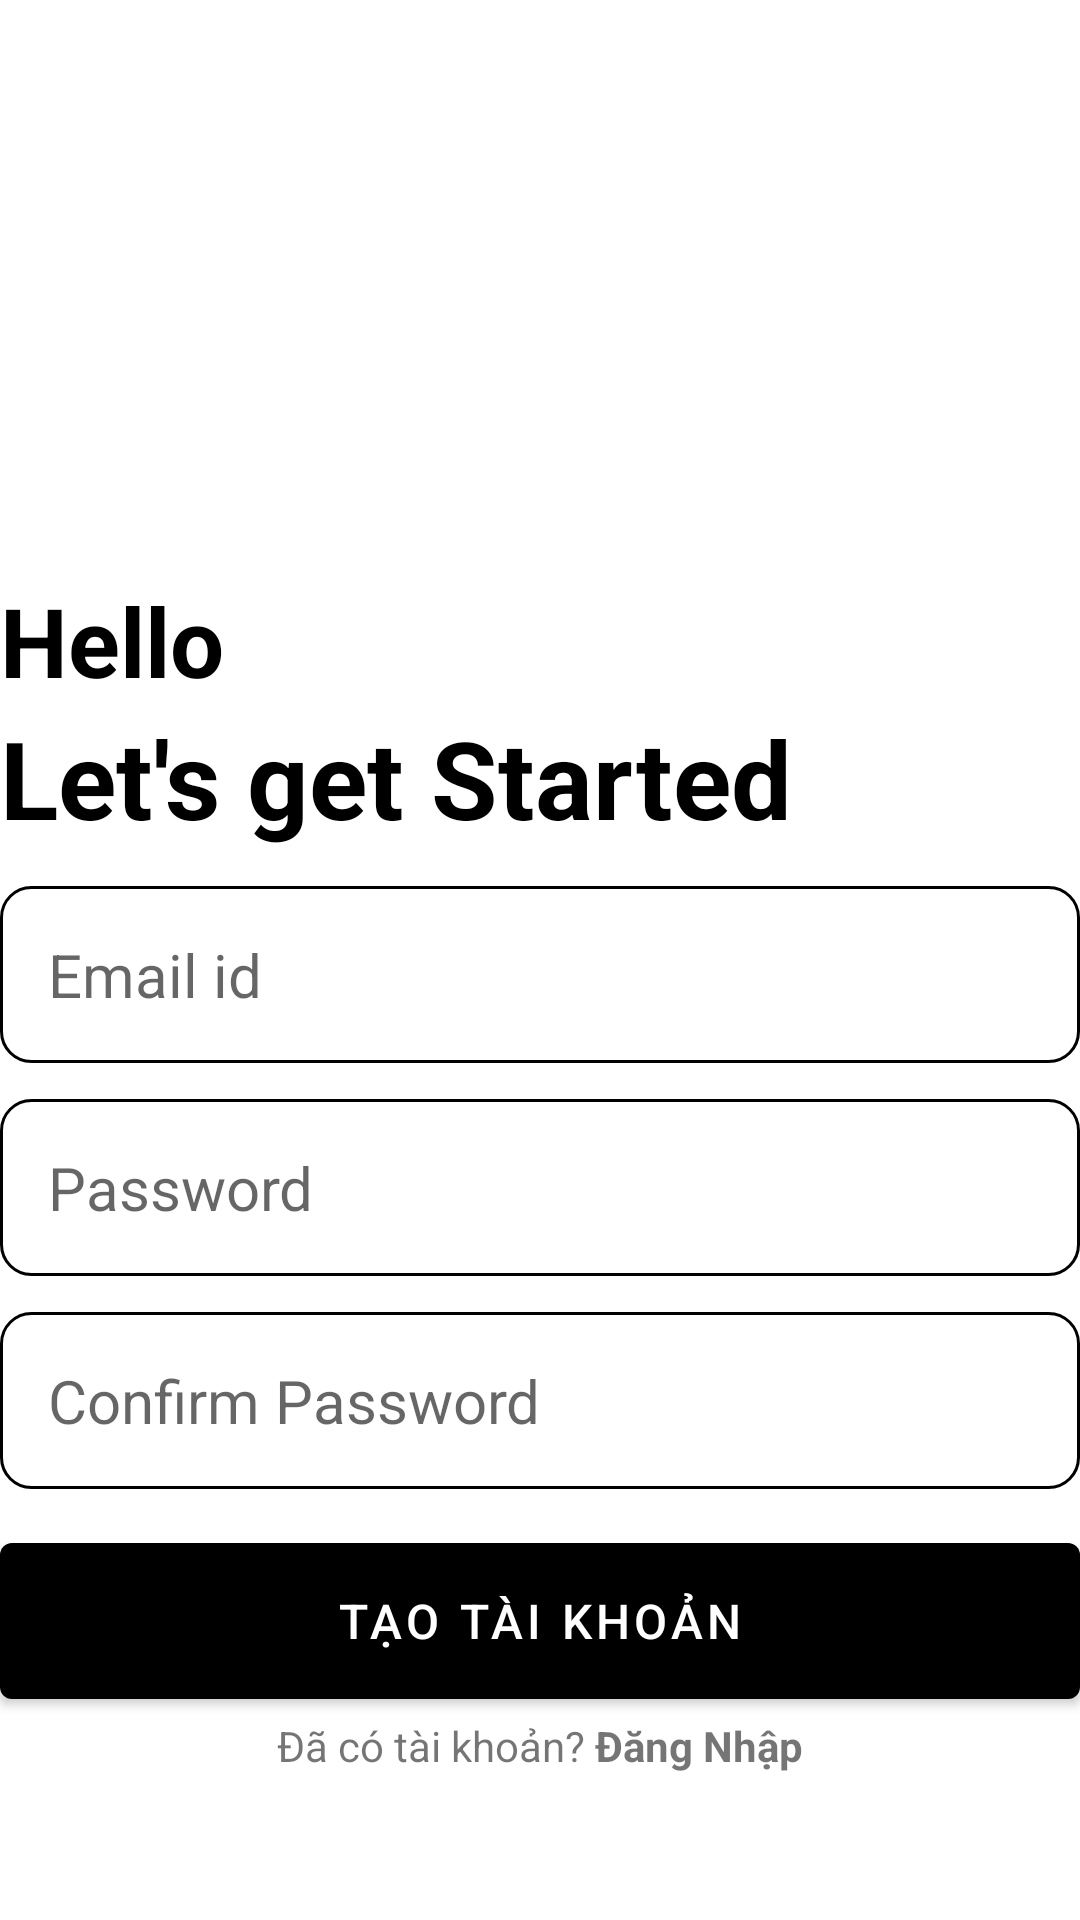

This screen was rendered from an Android layout file. Write that file and the resources it references.
<!-- AndroidManifest.xml: application theme Theme.HHTT_Note -->
<!-- res/layout/activity_create_account.xml -->
<?xml version="1.0" encoding="utf-8"?>
<RelativeLayout xmlns:android="http://schemas.android.com/apk/res/android"
    xmlns:app="http://schemas.android.com/apk/res-auto"
    xmlns:tools="http://schemas.android.com/tools"
    android:layout_width="match_parent"
    android:layout_height="match_parent"
    android:layout_marginVertical="16dp"
    android:layout_marginHorizontal="32dp"
    tools:context=".CreateAccountActivity">

    <ImageView
        android:id="@+id/signup_icon"
        android:layout_width="128dp"
        android:layout_height="128dp"
        android:layout_centerHorizontal="true"
        android:layout_marginVertical="32dp"
        android:src="@drawable/adduser"
        />

    <LinearLayout
        android:id="@+id/Hello_text"
        android:layout_width="match_parent"
        android:layout_height="wrap_content"
        android:layout_below="@id/signup_icon"
        android:orientation="vertical">

        <TextView
            android:layout_width="match_parent"
            android:layout_height="wrap_content"
            android:text="Hello"
            android:textStyle="bold"
            android:textSize="32sp"
            android:textColor="@color/black"
            />
        <TextView
            android:layout_width="match_parent"
            android:layout_height="wrap_content"
            android:text="Let's get Started"
            android:textStyle="bold"
            android:textSize="36sp"
            android:textColor="@color/black"
            />
    </LinearLayout>
    <LinearLayout
        android:layout_width="match_parent"
        android:layout_height="wrap_content"
        android:id="@+id/form_layout"
        android:layout_below="@id/Hello_text"
        android:orientation="vertical">
        
        <EditText
            android:id="@+id/Email_edit_text"
            android:inputType="textEmailAddress"
            android:layout_width="match_parent"
            android:layout_height="wrap_content"
            android:hint="Email id"
            android:textSize="20sp"
            android:background="@drawable/rounded_conner"
            android:padding="16dp"
            android:layout_marginTop="12dp"
            />
        <EditText
            android:id="@+id/Password_edit_text"
            android:inputType="textPassword"
            android:layout_width="match_parent"
            android:layout_height="wrap_content"
            android:hint="Password"
            android:textSize="20sp"
            android:background="@drawable/rounded_conner"
            android:padding="16dp"
            android:layout_marginTop="12dp"
            />
        <EditText
            android:id="@+id/ConfirmPassword_edit_text"
            android:inputType="textPassword"
            android:layout_width="match_parent"
            android:layout_height="wrap_content"
            android:hint="Confirm Password"
            android:textSize="20sp"
            android:background="@drawable/rounded_conner"
            android:padding="16dp"
            android:layout_marginTop="12dp"
            />

        <com.google.android.material.button.MaterialButton
            android:id="@+id/Create_Acc_btn"
            android:layout_width="match_parent"
            android:layout_height="64dp"
            android:text="Tạo tài khoản"
            android:layout_marginTop="12dp"
            android:textSize="16sp"
            />
        
        <ProgressBar
            android:id="@+id/progress_bar"
            android:layout_width="24dp"
            android:layout_height="64dp"
            android:layout_gravity="center"
            android:layout_marginTop="12dp"
            android:visibility="gone"
            />

    </LinearLayout>
    <LinearLayout
        android:layout_width="match_parent"
        android:layout_height="wrap_content"
        android:layout_below="@id/form_layout"
        android:orientation="horizontal"
        android:gravity="center"
        >

        <TextView
            android:layout_width="wrap_content"
            android:layout_height="wrap_content"
            android:text="Đã có tài khoản? "
            />
        <TextView
            android:layout_width="wrap_content"
            android:layout_height="wrap_content"
            android:textStyle="bold"
            android:id="@+id/login_text_btn"
            android:text="Đăng Nhập"
            />

    </LinearLayout>


</RelativeLayout>
<!-- resources referenced by this layout -->
<resources>
  <!-- drawable rounded_conner (drawable) -->
  <?xml version="1.0" encoding="utf-8"?>
  <shape xmlns:android="http://schemas.android.com/apk/res/android"
  
      android:shape="rectangle">
      <corners android:radius="10dp"/>
      <stroke android:width="1dp" android:color="@color/my_primary"/>
  
  </shape>
  <style name="Theme.HHTT_Note" parent="Theme.MaterialComponents.DayNight.NoActionBar">
          
          <item name="colorPrimary">@color/black</item>
          <item name="colorPrimaryVariant">@color/black</item>
          <item name="colorOnPrimary">@color/white</item>
          
          <item name="colorSecondary">@color/teal_200</item>
          <item name="colorSecondaryVariant">@color/teal_700</item>
          <item name="colorOnSecondary">@color/black</item>
          
          <item name="android:statusBarColor">@color/black</item>
          
      </style>
  <!-- not gathered from this repository: default colours our renderer supplied (Android Studio template values) -->
  <color name="teal_200">#FF03DAC5</color>
  <color name="teal_700">#FF018786</color>
  <color name="black">#FF000000</color>
  <color name="white">#FFFFFFFF</color>
</resources>
